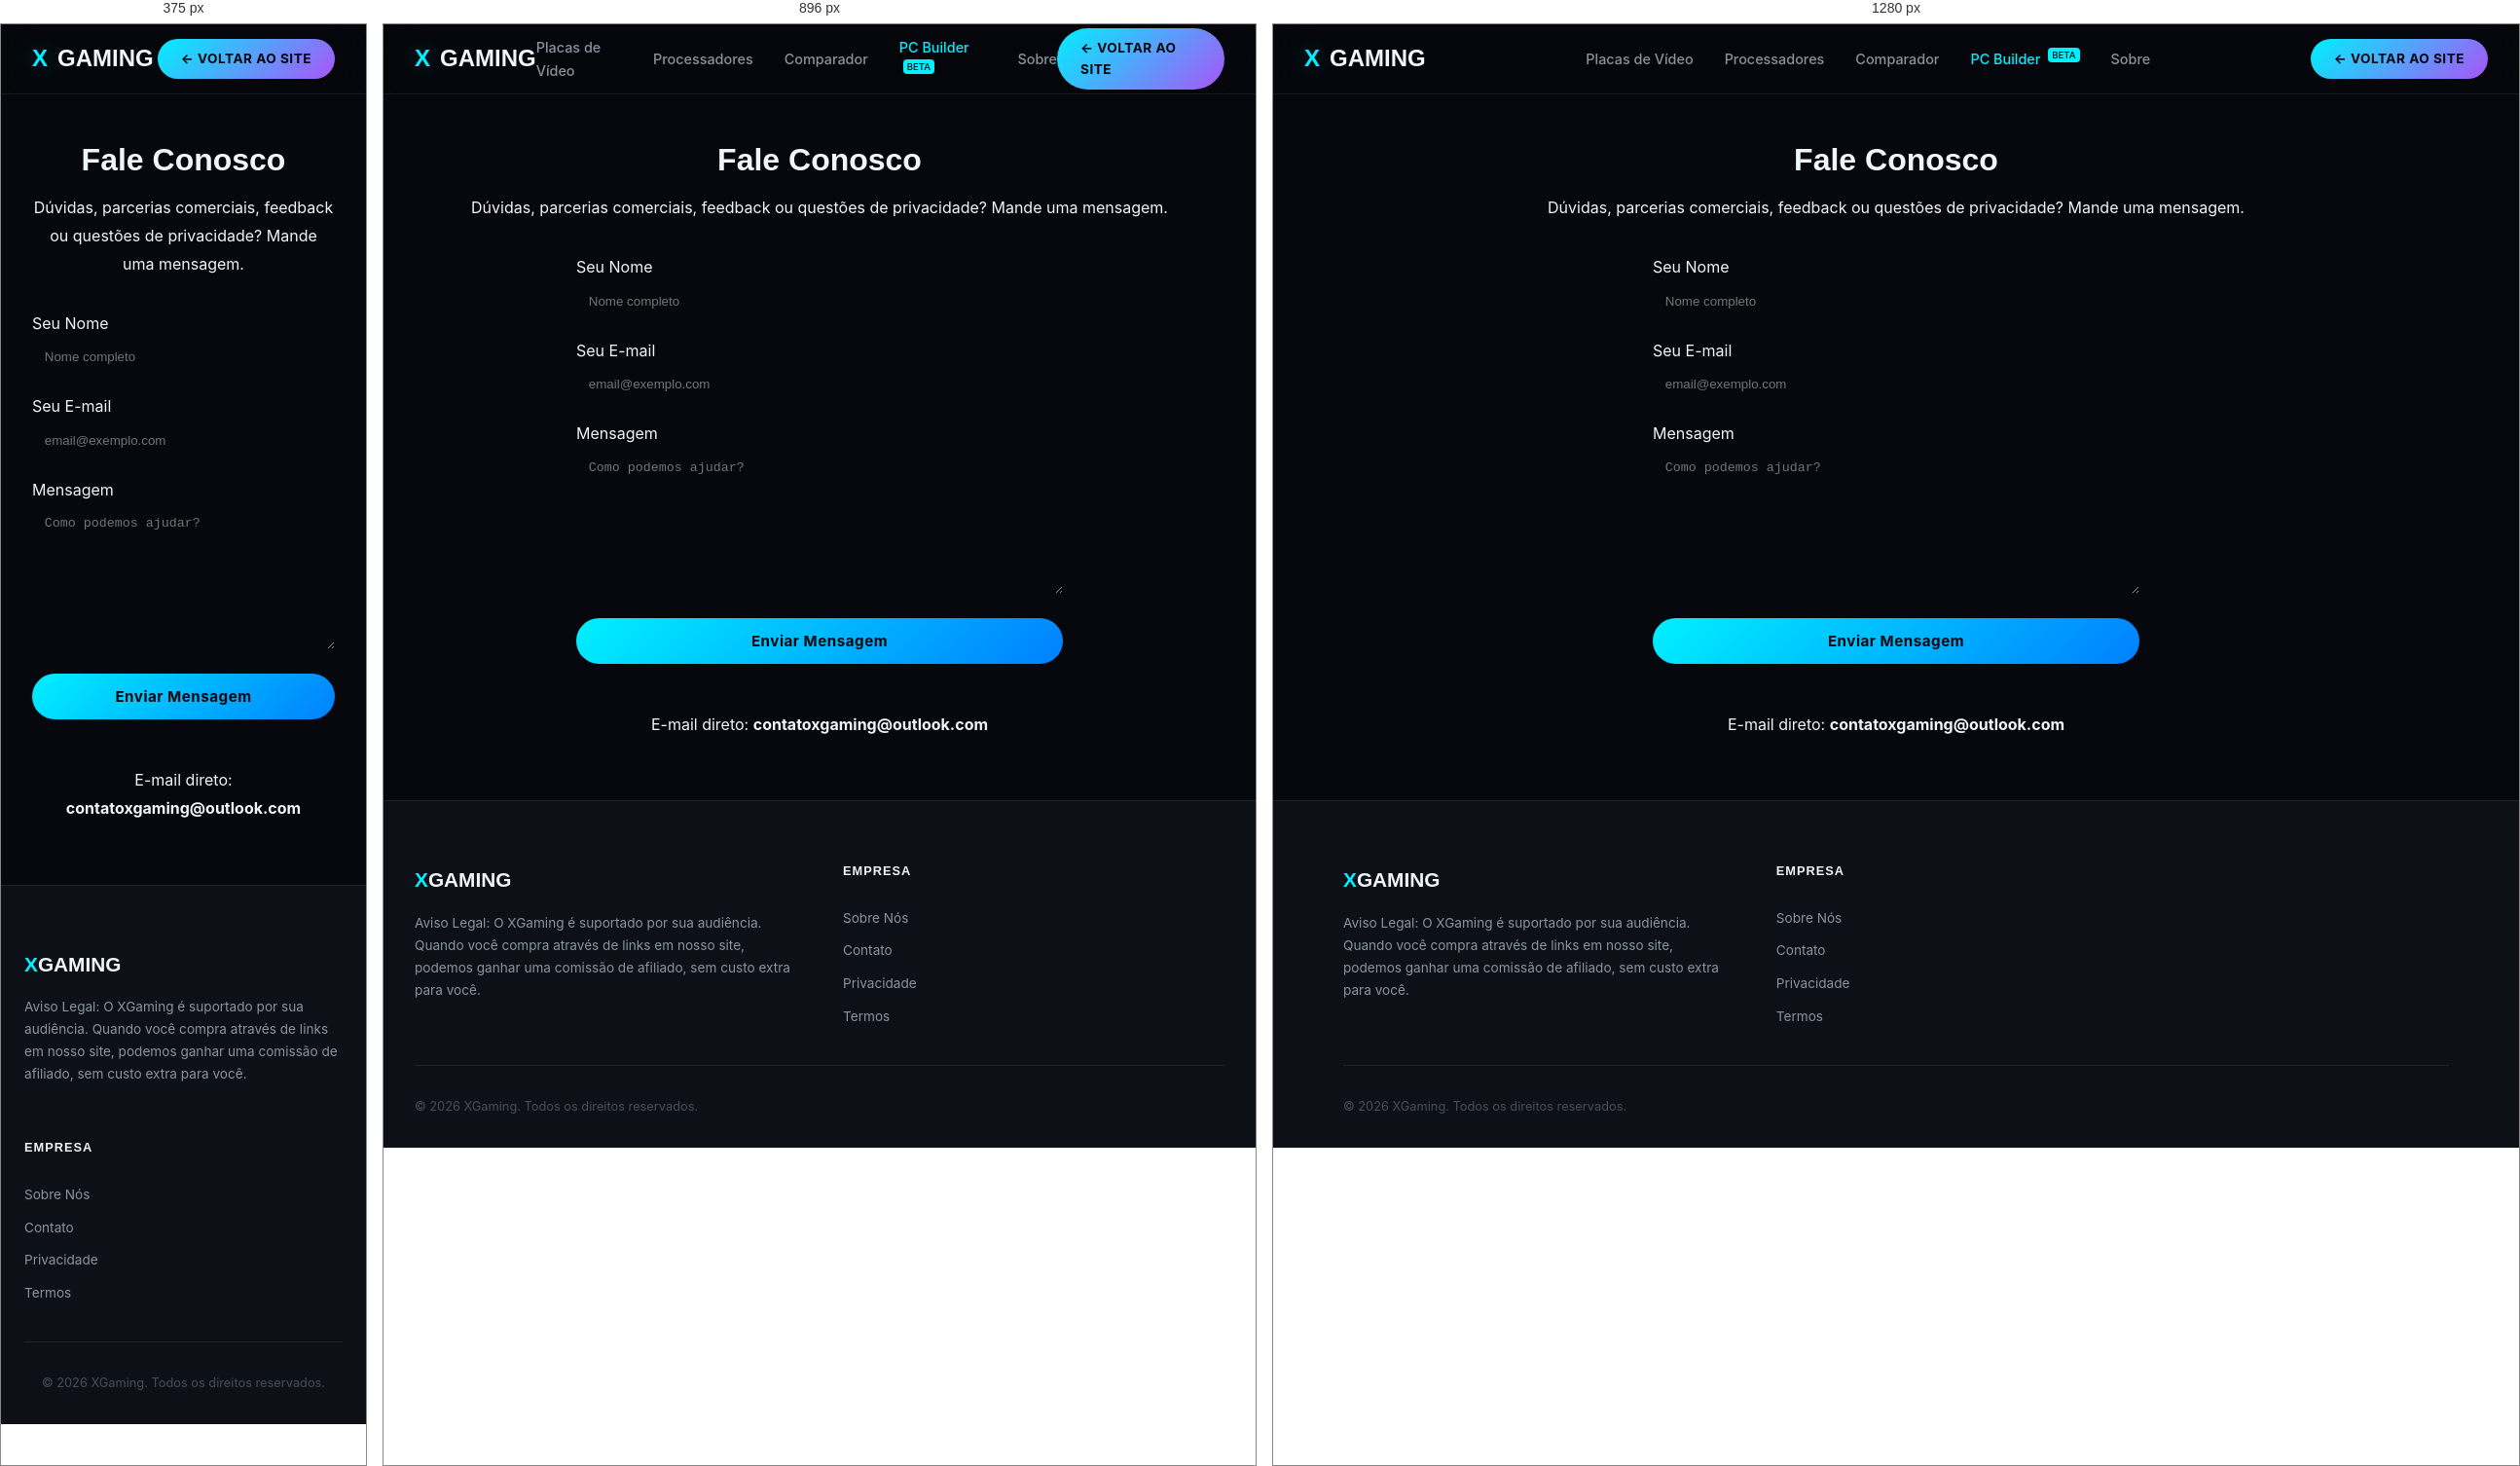
Rendered at 375 px, 896 px and 1280 px, left to right.

<!-- file: contato.html -->
<!DOCTYPE html>
<html lang="pt-BR">
<head>
  <meta charset="UTF-8" />
  <meta name="viewport" content="width=device-width, initial-scale=1.0" />
  <title>XGaming — Contato</title>
  <link rel="preconnect" href="https://fonts.googleapis.com" />
  <link rel="preconnect" href="https://fonts.gstatic.com" crossorigin />
  <link href="https://fonts.googleapis.com/css2?family=Inter:wght@300;400;500;600;700;800;900&family=Orbitron:wght@400;500;600;700;800;900&display=swap" rel="stylesheet" />
  <link rel="stylesheet" href="/style.css" />
  <style>
    .legal-content { max-width: 800px; margin: 0 auto; padding: 120px 2rem 4rem; color: var(--text-muted); line-height: 1.8; text-align: center; }
    .legal-content h1 { color: var(--text-bright); margin-bottom: 1rem; font-family: 'Orbitron', sans-serif; }
    .contact-form { max-width: 500px; margin: 2rem auto; display: flex; flex-direction: column; gap: 1rem; text-align: left; }
    .contact-form input, .contact-form textarea { width: 100%; padding: 0.8rem; border-radius: var(--radius-md); border: 1px solid var(--border); background: var(--surface-light); color: var(--text-bright); outline: none; }
    .contact-form textarea { resize: vertical; min-height: 150px; }
  </style>
</head>
<body>
  <!-- NAVBAR -->
  <nav class="navbar" id="navbar">
    <a href="/" class="nav-logo"><span class="x">X</span><span class="gaming">GAMING</span></a>
    <div class="nav-links" id="nav-links">
      <a href="/categoria.html?cat=gpu">Placas de Vídeo</a>
      <a href="/categoria.html?cat=cpu">Processadores</a>
      <a href="/comparador.html">Comparador</a>
      <a href="/builder.html" style="color: #00f0ff;">PC Builder <span style="font-size: 0.6rem; background: #00f0ff; color: #06080d; padding: 2px 4px; border-radius: 4px; vertical-align: top; margin-left: 4px;">BETA</span></a>      <a href="/sobre.html">Sobre</a>
    </div>
    <a href="/" class="nav-cta">← Voltar ao Site</a>
  </nav>

  <main class="legal-content">
    <h1>Fale Conosco</h1>
    <p>Dúvidas, parcerias comerciais, feedback ou questões de privacidade? Mande uma mensagem.</p>
    
    <form class="contact-form" onsubmit="event.preventDefault(); alert('Mensagem enviada com sucesso! Entraremos em contato.');">
      <div>
        <label>Seu Nome</label>
        <input type="text" placeholder="Nome completo" required />
      </div>
      <div>
        <label>Seu E-mail</label>
        <input type="email" placeholder="email@exemplo.com" required />
      </div>
      <div>
        <label>Mensagem</label>
        <textarea placeholder="Como podemos ajudar?" required></textarea>
      </div>
      <button type="submit" class="btn-primary" style="justify-content: center;">Enviar Mensagem</button>
    </form>
    
    <div style="margin-top: 3rem;">
      <p>E-mail direto: <strong>contatoxgaming@outlook.com</strong></p>
    </div>
  </main>

  <!-- FOOTER -->
  <footer class="footer">
    <div class="section-container" style="padding-top:0;padding-bottom:0;">
      <div class="footer-grid">
        <div class="footer-brand">
          <div class="footer-logo"><span class="x">X</span>GAMING</div>
          <p class="footer-desc">Aviso Legal: O XGaming é suportado por sua audiência. Quando você compra através de links em nosso site, podemos ganhar uma comissão de afiliado, sem custo extra para você.</p>
        </div>
        <div class="footer-column">
          <h4>Empresa</h4>
          <a href="/sobre.html">Sobre Nós</a>
          <a href="/contato.html">Contato</a>
          <a href="/privacidade.html">Privacidade</a>
          <a href="/termos.html">Termos</a>
        </div>
      </div>
      <div class="footer-bottom">
        <span>© 2026 XGaming. Todos os direitos reservados.</span>
      </div>
    </div>
  </footer>
  <script type="module" src="/main.js"></script>
</body>
</html>



/* @media block from style.css */
@media (max-width: 1024px) {
  .hero-content { flex-direction: column; text-align: center; }
  .hero-subtitle { margin-left: auto; margin-right: auto; }
  .hero-features { justify-content: center; }
  .hero-actions { justify-content: center; }
  .footer-grid { grid-template-columns: 1fr 1fr; }
}

/* @media block from style.css */
@media (max-width: 768px) {
  .nav-links { display: none; }
  .hamburger { display: flex; }
  .nav-links.open {
    display: flex; flex-direction: column; position: absolute;
    top: 72px; left: 0; right: 0; padding: 2rem;
    background: rgba(6,8,13,0.98); border-bottom: 1px solid var(--border-glass);
    backdrop-filter: blur(20px);
  }
  .hero { padding: 100px 1.5rem 60px; }
  .hero-title { font-size: 2rem; }
  .stats-grid { grid-template-columns: 1fr; }
  .section-container { padding: 4rem 1.5rem; }
  .categories-grid { grid-template-columns: 1fr; }
  .newsletter { padding: 2.5rem 1.5rem; }
  .newsletter-form { flex-direction: column; }
  .footer-grid { grid-template-columns: 1fr; gap: 2rem; }
  .footer-bottom { flex-direction: column; gap: 1rem; text-align: center; }
}

/* @media block from style.css */
@media (max-width: 768px) {
  .cookie-banner, .adblock-banner { flex-direction: column; text-align: center; bottom: 0; left: 0; right: 0; border-radius: var(--radius-lg) var(--radius-lg) 0 0; padding: 1.5rem 1rem; }
  .cookie-banner .btn-primary, .adblock-banner .btn-primary { width: 100%; justify-content: center; }
}

/* @media block from style.css */
@media (max-width: 768px) {
  body, a, button, input, select, .category-card, .deal-card { cursor: auto !important; }
  .custom-cursor { display: none !important; }
}